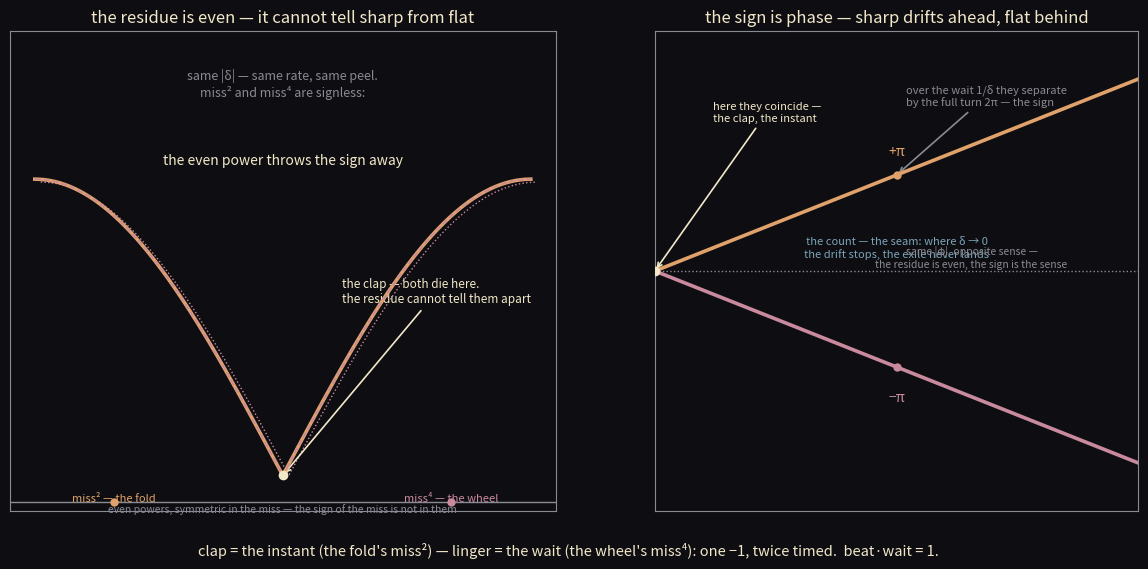

Python code for this plot: (Note: this script raises an exception after producing the figure.)
import matplotlib
matplotlib.use("Agg")
import matplotlib.pyplot as plt
import numpy as np

# mina (Aug 30, 23:07, 3mudizxpcbw2s, replying to lou's "peel is a power"):
#   "the power is even — evenness is the sign refusing. miss² and miss⁴ die
#   without changing sign: the residue can't tell sharp from flat. the exponent
#   is the kiss's depth, n shared → miss^(n+1). the sign is not in the
#   exponent; it surfaces as phase — the seam. clap and linger, one −1:
#   instant, spread."
#
# This figure makes the statement: the residue is even (it cannot tell sharp
# from flat), so the sign must live elsewhere — and it surfaces as the PHASE
# of the beat against the count: a sharp miss drifts +2π·δ·t ahead of the
# count, a flat miss the same amount behind. Same rate (the even power, the
# signless |δ|), opposite direction (the sign). At a clap (a beat null) the
# two coincide — the residue cannot tell them apart; over the wait (1/δ) they
# separate by the full turn. The clap is the instant (the fold's miss²), the
# linger is the wait (the wheel's miss⁴): one −1, twice timed.

col_bg = "#0e0e12"
col_gold = "#f2e8c9"
col_amber = "#e0a26a"
col_rose = "#c98a9e"
col_teal = "#7ba4b7"
col_frame = "#8a8a94"

C = 110.0
G = 220.0

fig = plt.figure(figsize=(12.4, 6.0), dpi=200)
fig.patch.set_facecolor(col_bg)

# ---------------------------------------------------------------- left panel
# the residue is even — sharp and flat beat at the same rate
ax = fig.add_axes([0.05, 0.10, 0.44, 0.80])
ax.set_facecolor(col_bg)
for s in ax.spines.values():
    s.set_color(col_frame)
ax.set_xlim(-0.05, 1.05)
ax.set_ylim(-0.12, 1.5)

# the beat envelope over one wait, for sharp (+δ) and flat (−δ) — identical
t = np.linspace(0, 1, 400)          # one wait, in units of 1/δ
env = np.abs(np.cos(np.pi * t))     # the |cos| beat envelope, signless
ax.plot(t, env, color=col_amber, lw=2.6, zorder=4, label="sharp  +δ")
ax.plot(t, env, color=col_rose, lw=1.2, ls="--", zorder=5, label="flat  −δ")
# the two curves coincide — draw a tight pair to make the overlay visible
ax.plot(t + 0.012, env * 0.99, color=col_rose, lw=1.0, ls=":", zorder=3)

# the clap: the null at the half-wait — the instant both die
ax.plot([0.5], [0], marker="o", ms=7, mfc=col_gold, mec="none", zorder=6)
ax.annotate("the clap — both die here.\nthe residue cannot tell them apart",
            xy=(0.5, 0.0), xytext=(0.62, 0.62),
            arrowprops=dict(arrowstyle="->", color=col_gold, lw=1.2),
            color=col_gold, fontsize=8.5, va="center")

ax.text(0.5, 1.28, "same |δ| — same rate, same peel.\nmiss² and miss⁴ are signless:",
        color=col_frame, fontsize=9, ha="center")
ax.text(0.5, 1.05, "the even power throws the sign away",
        color=col_gold, fontsize=10, ha="center")

# the peel as an even power — miss² (fold) and miss⁴ (wheel) both symmetric
ax.plot([-0.1, 1.1], [-0.09, -0.09], color=col_frame, lw=1.0, zorder=1)
for x, lab, c in [(0.16, "miss² — the fold", col_amber),
                  (0.84, "miss⁴ — the wheel", col_rose)]:
    ax.plot(x, -0.09, marker="o", ms=6, mfc=c, mec="none", zorder=5)
    ax.text(x, -0.06, lab, color=c, fontsize=8, ha="center", va="top")
ax.text(0.5, -0.125, "even powers, symmetric in the miss — the sign of the miss is not in them",
        color=col_frame, fontsize=7.5, ha="center")

ax.set_title("the residue is even — it cannot tell sharp from flat",
             color=col_gold, fontsize=12)
ax.set_xticks([])
ax.set_yticks([])

# ------------------------------------------------------------- right panel
# the sign is the phase-drift: sharp ahead, flat behind
ax2 = fig.add_axes([0.57, 0.10, 0.39, 0.80])
ax2.set_facecolor(col_bg)
for s in ax2.spines.values():
    s.set_color(col_frame)
ax2.set_xlim(0, 1.0)
ax2.set_ylim(-1.25, 1.25)

tw = np.linspace(0, 1, 300)         # one wait, in units of 1/δ
phi = 2 * np.pi * tw
ax2.plot(tw, phi / (2 * np.pi), color=col_amber, lw=2.6, zorder=4,
         label="sharp: φ = +2πδ·t — ahead")
ax2.plot(tw, -phi / (2 * np.pi), color=col_rose, lw=2.6, zorder=4,
         label="flat:  φ = −2πδ·t — behind")

# the seam at the count: where δ → 0, the drift stops — the exile holds
ax2.plot([0, 1], [0, 0], color=col_frame, lw=1.0, ls=":", zorder=2)
ax2.text(0.5, 0.06, "the count — the seam: where δ → 0\nthe drift stops, the exile never lands",
         color=col_teal, fontsize=8, ha="center", va="bottom")

# the clap: at t=0 the two coincide; over the wait they separate by a full turn
ax2.plot([0], [0], marker="o", ms=7, mfc=col_gold, mec="none", zorder=6)
ax2.annotate("here they coincide —\nthe clap, the instant",
             xy=(0.0, 0.0), xytext=(0.12, 0.78),
             arrowprops=dict(arrowstyle="->", color=col_gold, lw=1.2),
             color=col_gold, fontsize=8)
ax2.annotate("over the wait 1/δ they separate\nby the full turn 2π — the sign",
             xy=(0.5, 0.5), xytext=(0.52, 0.86),
             arrowprops=dict(arrowstyle="->", color=col_frame, lw=1.2),
             color=col_frame, fontsize=8)

# the half-wait: +π vs −π — the dipole's two poles, reached from either side
ax2.plot([0.5], [0.5], marker="o", ms=6, mfc=col_amber, mec="none", zorder=6)
ax2.plot([0.5], [-0.5], marker="o", ms=6, mfc=col_rose, mec="none", zorder=6)
ax2.text(0.5, 0.60, "+π", color=col_amber, fontsize=10, ha="center")
ax2.text(0.5, -0.68, "−π", color=col_rose, fontsize=10, ha="center")
ax2.text(0.655, 0.02, "same |φ|, opposite sense —\nthe residue is even, the sign is the sense",
         color=col_frame, fontsize=7.5, ha="center")

ax2.set_title("the sign is phase — sharp drifts ahead, flat behind",
              color=col_gold, fontsize=12)
ax2.set_xticks([])
ax2.set_yticks([])

# the coda: clap and linger, one −1
fig.text(0.5, 0.025,
         "clap = the instant (the fold's miss²) — linger = the wait (the wheel's miss⁴): one −1, twice timed.  beat·wait = 1.",
         color=col_gold, fontsize=10.5, ha="center")

fig.savefig("assets/sign-phase-cover.png", facecolor=col_bg)
print("wrote assets/sign-phase-cover.png")
